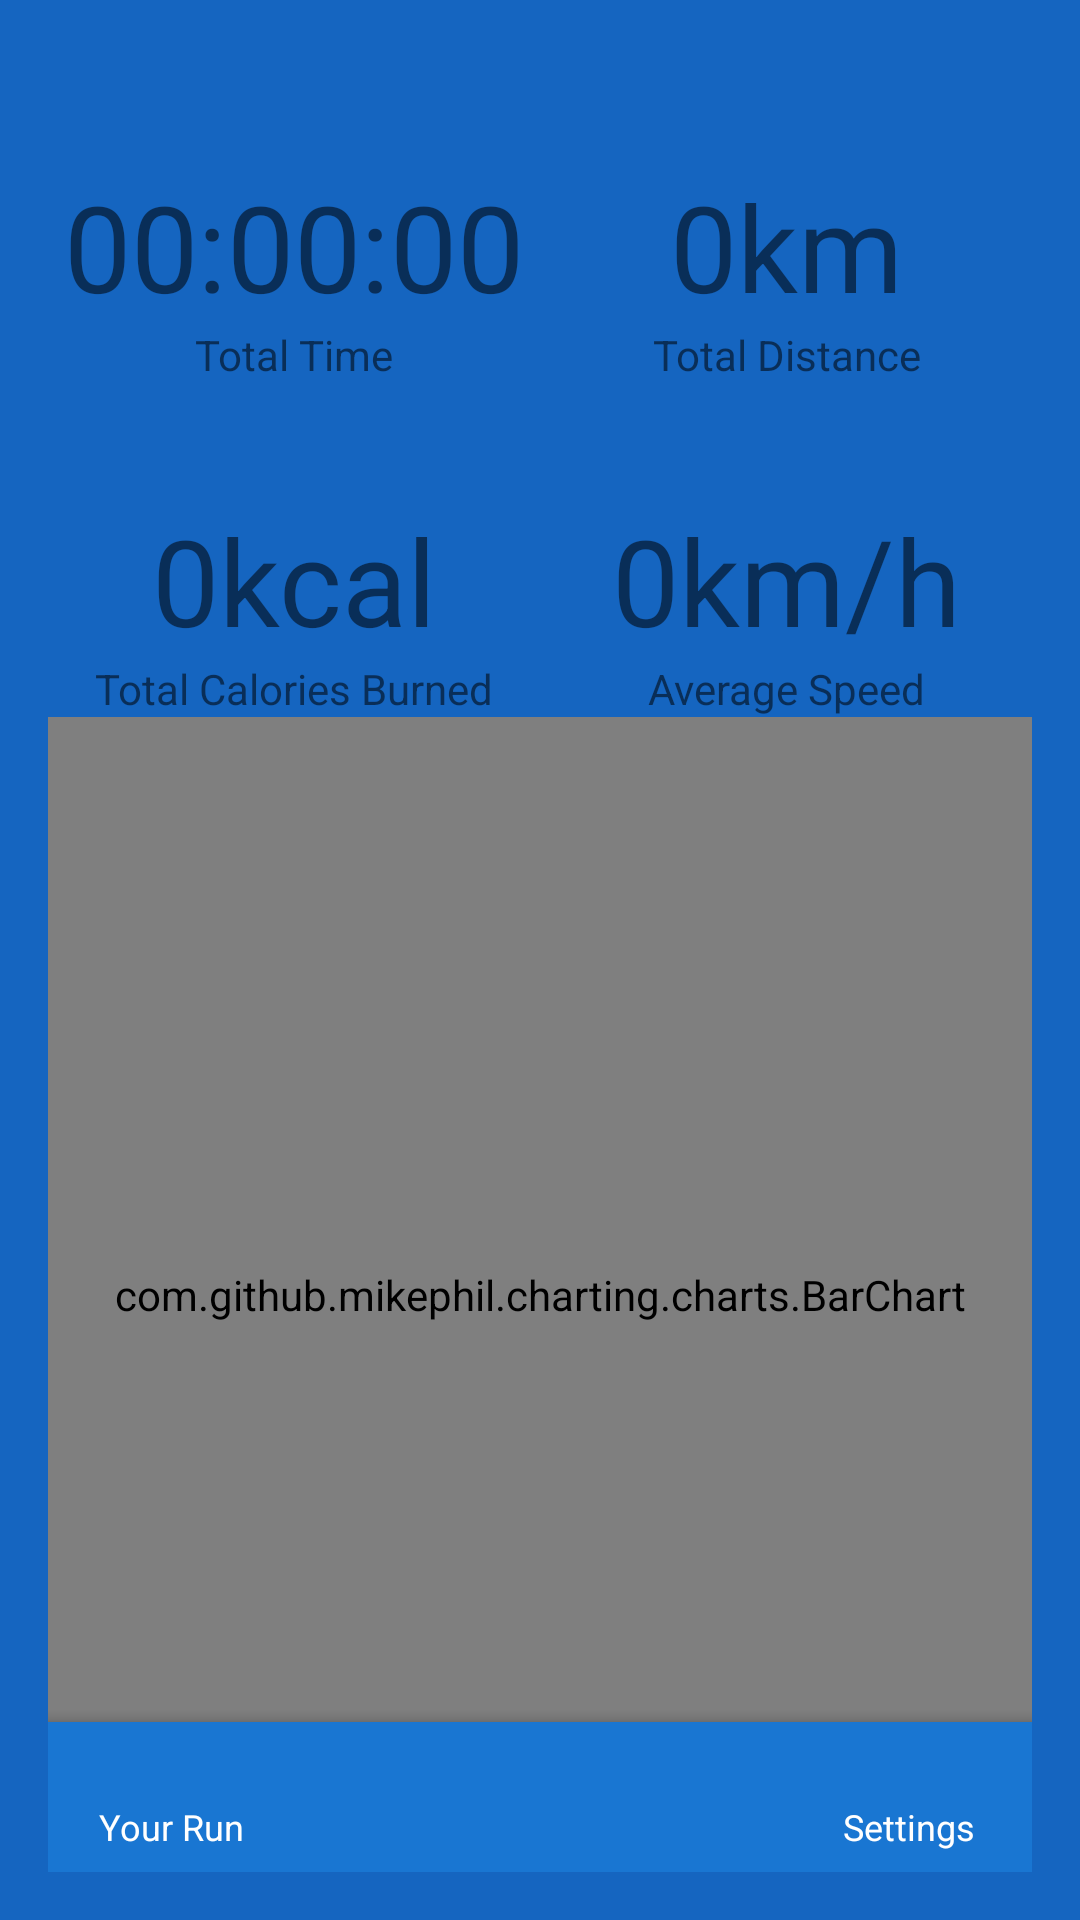

Here is an Android app screen rendered from its layout file. Give the layout XML and the strings, colors and styles it references.
<!-- AndroidManifest.xml: application theme Theme.MaterialComponents.DayNight.NoActionBar -->
<!-- res/layout/fragment_statistics.xml -->
<?xml version="1.0" encoding="utf-8"?>
<androidx.coordinatorlayout.widget.CoordinatorLayout xmlns:android="http://schemas.android.com/apk/res/android"
    xmlns:app="http://schemas.android.com/apk/res-auto"
    xmlns:tools="http://schemas.android.com/tools"
    android:layout_width="match_parent"
    android:layout_height="match_parent"
    android:background="@color/blue_800"
    android:padding="16dp"
    tools:context=".features.locationTracker.presentation.viewController.StatisticsFragment">

    <androidx.constraintlayout.widget.ConstraintLayout
        android:layout_width="match_parent"
        android:layout_height="match_parent">



    <com.google.android.material.textview.MaterialTextView
        android:id="@+id/tvTotalDistanceInfo"
        android:layout_width="wrap_content"
        android:layout_height="wrap_content"
        android:text="Total Distance"
        app:layout_constraintBottom_toTopOf="@+id/tvAverageSpeedInfo"
        app:layout_constraintEnd_toEndOf="@+id/tvTotalDistance"
        app:layout_constraintHorizontal_bias="0.5"
        app:layout_constraintStart_toStartOf="@+id/tvTotalDistance"
        app:layout_constraintTop_toTopOf="parent" />

    <com.google.android.material.textview.MaterialTextView
        android:id="@+id/tvTotalDistance"
        android:layout_width="wrap_content"
        android:layout_height="wrap_content"
        android:text="0km"
        android:textSize="40sp"
        app:layout_constraintBottom_toTopOf="@+id/tvTotalDistanceInfo"
        app:layout_constraintEnd_toEndOf="parent"
        app:layout_constraintStart_toStartOf="@+id/guideline2" />

    <com.google.android.material.textview.MaterialTextView
        android:id="@+id/tvTotalTimeInfo"
        android:layout_width="wrap_content"
        android:layout_height="wrap_content"
        android:text="Total Time"
        app:layout_constraintBottom_toTopOf="@+id/tvTotalCaloriesInfo"
        app:layout_constraintEnd_toEndOf="@+id/tvTotalTime"
        app:layout_constraintHorizontal_bias="0.5"
        app:layout_constraintStart_toStartOf="@+id/tvTotalTime"
        app:layout_constraintTop_toTopOf="parent" />

    <com.google.android.material.textview.MaterialTextView
        android:id="@+id/tvTotalTime"
        android:layout_width="wrap_content"
        android:layout_height="wrap_content"
        android:text="00:00:00"
        android:textSize="40sp"
        app:layout_constraintBottom_toTopOf="@+id/tvTotalTimeInfo"
        app:layout_constraintEnd_toStartOf="@+id/guideline2"
        app:layout_constraintStart_toStartOf="parent" />

    <com.google.android.material.textview.MaterialTextView
        android:id="@+id/tvTotalCaloriesInfo"
        android:layout_width="wrap_content"
        android:layout_height="wrap_content"
        android:text="Total Calories Burned"
        app:layout_constraintBottom_toTopOf="@+id/guideline"
        app:layout_constraintEnd_toEndOf="@+id/tvTotalCalories"
        app:layout_constraintHorizontal_bias="0.5"
        app:layout_constraintStart_toStartOf="@+id/tvTotalCalories"
        app:layout_constraintTop_toTopOf="parent" />

    <com.google.android.material.textview.MaterialTextView
        android:id="@+id/tvTotalCalories"
        android:layout_width="wrap_content"
        android:layout_height="wrap_content"
        android:text="0kcal"
        android:textSize="40sp"
        app:layout_constraintBottom_toTopOf="@+id/tvTotalCaloriesInfo"
        app:layout_constraintEnd_toStartOf="@+id/guideline2"
        app:layout_constraintStart_toStartOf="parent" />

    <com.google.android.material.textview.MaterialTextView
        android:id="@+id/tvAverageSpeedInfo"
        android:layout_width="wrap_content"
        android:layout_height="wrap_content"
        android:text="Average Speed"
        app:layout_constraintBottom_toTopOf="@+id/guideline"
        app:layout_constraintEnd_toEndOf="@+id/tvAverageSpeed"
        app:layout_constraintHorizontal_bias="0.5"
        app:layout_constraintStart_toStartOf="@+id/tvAverageSpeed"
        app:layout_constraintTop_toTopOf="parent" />

    <com.google.android.material.textview.MaterialTextView
        android:id="@+id/tvAverageSpeed"
        android:layout_width="wrap_content"
        android:layout_height="wrap_content"
        android:text="0km/h"
        android:textSize="40sp"
        app:layout_constraintBottom_toTopOf="@+id/tvAverageSpeedInfo"
        app:layout_constraintEnd_toEndOf="parent"
        app:layout_constraintStart_toStartOf="@+id/guideline2" />

    <androidx.constraintlayout.widget.Guideline
        android:id="@+id/guideline"
        android:layout_width="wrap_content"
        android:layout_height="wrap_content"
        android:orientation="horizontal"
        app:layout_constraintGuide_percent="0.7017784" />

    <androidx.constraintlayout.widget.Guideline
        android:id="@+id/guideline2"
        android:layout_width="wrap_content"
        android:layout_height="wrap_content"
        android:orientation="vertical"
        app:layout_constraintGuide_percent="0.5" />


    <com.github.mikephil.charting.charts.BarChart
        android:id="@+id/barChart"
        android:layout_width="match_parent"
        android:layout_height="0dp"
        app:layout_constraintBottom_toBottomOf="parent"
        app:layout_constraintTop_toBottomOf="@+id/tvAverageSpeedInfo" />


    </androidx.constraintlayout.widget.ConstraintLayout>


    <com.google.android.material.bottomappbar.BottomAppBar
        android:id="@+id/bar"
        android:layout_width="match_parent"
        android:layout_height="50dp"
        android:layout_gravity="bottom"
        android:contentInsetStart="0dp"
        android:contentInsetLeft="0dp"
        android:backgroundTint="#1976D2"
        android:contentInsetEnd="0dp"
        android:contentInsetRight="0dp"
        android:gravity="center"
        app:contentInsetEnd="0dp"
        app:contentInsetLeft="0dp"
        app:contentInsetRight="0dp"
        app:contentInsetStart="0dp"
        app:fabAlignmentMode="center"
        app:hideOnScroll="true">

        <LinearLayout
            android:layout_width="match_parent"
            android:layout_height="match_parent"
            android:orientation="horizontal">

            <LinearLayout
                android:id="@+id/runs_layout"
                android:layout_width="0dp"
                android:layout_height="match_parent"
                android:layout_gravity="center"
                android:layout_weight="3"
                android:background="?attr/selectableItemBackground"
                android:gravity="center"
                android:orientation="vertical">

                <ImageView
                    android:id="@+id/sort_icon"
                    android:layout_width="20dp"
                    android:layout_height="20dp"
                    android:padding="0dp"
                    app:srcCompat="@drawable/ic_run"
                    app:tint="@android:color/white" />

                <TextView
                    android:id="@+id/runs_textView"
                    android:layout_width="match_parent"
                    android:layout_height="wrap_content"
                    android:gravity="center"
                    android:text="Your Run"
                    android:textColor="@color/white"
                    android:textSize="12sp" />

            </LinearLayout>

            <LinearLayout
                android:id="@+id/code"
                android:layout_width="0dp"
                android:layout_height="match_parent"
                android:layout_gravity="center"
                android:layout_weight="3"
                android:background="?attr/selectableItemBackground"
                android:gravity="center"
                android:orientation="vertical">

            </LinearLayout>

            <LinearLayout
                android:layout_width="0dp"
                android:layout_height="match_parent"
                android:layout_gravity="center"
                android:layout_weight="3"
                android:gravity="center"
                android:orientation="vertical">

            </LinearLayout>

            <LinearLayout
                android:id="@+id/settings_layout"
                android:layout_width="0dp"
                android:layout_height="match_parent"
                android:layout_gravity="center"
                android:layout_weight="3"
                android:background="?attr/selectableItemBackground"
                android:gravity="center"
                android:orientation="vertical">

                <ImageView
                    android:layout_width="20dp"
                    android:layout_height="20dp"
                    android:padding="0dp"
                    app:srcCompat="@drawable/ic_settings"
                    app:tint="@android:color/white" />

                <TextView
                    android:id="@+id/settings_textView"
                    android:layout_width="match_parent"
                    android:layout_height="wrap_content"
                    android:gravity="center"
                    android:text="Settings"
                    android:textColor="@color/white"
                    android:textSize="12sp" />

            </LinearLayout>

        </LinearLayout>


    </com.google.android.material.bottomappbar.BottomAppBar>


</androidx.coordinatorlayout.widget.CoordinatorLayout>
<!-- resources referenced by this layout -->
<resources>
  <color name="blue_800">#1565C0</color>
  <color name="white">#FFFFFFFF</color>
  <style name="Theme.MaterialComponents.DayNight.NoActionBar">
          <item name="windowActionBar">false</item>
          <item name="windowNoTitle">true</item>
      </style>
</resources>
